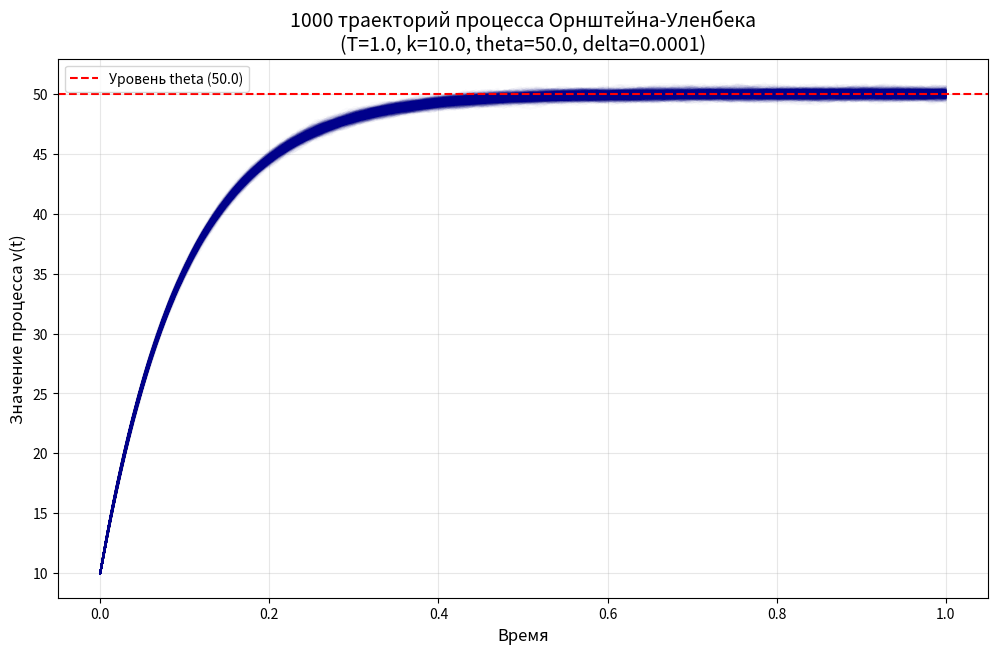

This figure's Python source:
import numpy as np
import matplotlib.pyplot as plt

T = 1.0
v0 = 10.0
k = 10.0
theta = 50.0
q = 1.0
delta = 0.0001
M = 1000
N = int(T / delta)

np.random.seed(42)
dt = delta
t_axis = np.linspace(0, T, N + 1)

# dv_t = k * (theta - v_t) * dt + q * dW_t
v = np.zeros((M, N + 1))
v[:, 0] = v0

for t in range(1, N + 1):
    dW = np.random.normal(0, np.sqrt(dt), M)
    # итерация процесса Орнштейна Уленбека
    v[:, t] = v[:, t-1] + k * (theta - v[:, t-1]) * dt + q * dW

plt.figure(figsize=(12, 7))

plt.plot(t_axis, v.T, color='darkblue', alpha=0.02)

plt.axhline(theta, color='red', linestyle='--', label=f'Уровень theta ({theta})')

plt.title(f"1000 траекторий процесса Орнштейна-Уленбека\n(T={T}, k={k}, theta={theta}, delta={delta})", fontsize=14)
plt.xlabel("Время", fontsize=12)
plt.ylabel("Значение процесса v(t)", fontsize=12)
plt.legend()
plt.grid(True, alpha=0.3)

plt.savefig("ou_process_trajectories.png", dpi=150)
plt.show()
